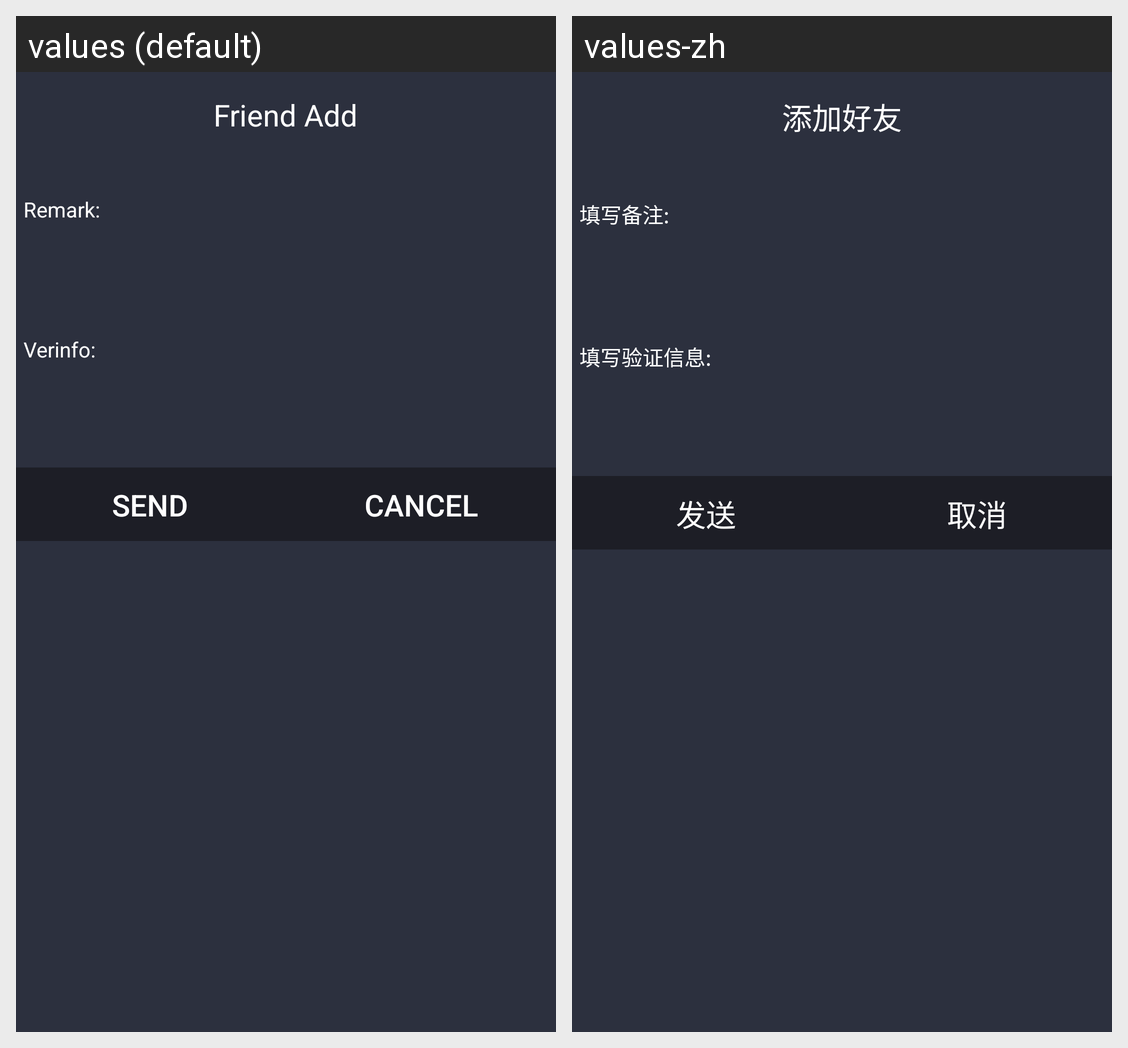

The Android screen above is rendered under two locales of the same app. Produce the string resources it draws, with the default and per-locale values.
Android screen res/layout/friend_add_content.xml rendered under 2 locales, left to right: values (default), values-zh. Device: Nexus 5 (rendered at 1080×1920; each locale shown at half size, 540×960, under a caption strip naming it); theme theme_pda.
Strings drawn on this screen, with the default value and each locale's value (text and hints the layout hard-codes, and strings that could not be matched under every locale, appear in the picture but are not listed):

add_friend
  values: Friend Add
  values-zh: 添加好友

remark
  values: Remark:
  values-zh: 填写备注:

verinfo
  values: Verinfo:
  values-zh: 填写验证信息:

send
  values: Send
  values-zh: 发送

cancel
  values: Cancel
  values-zh: 取消
